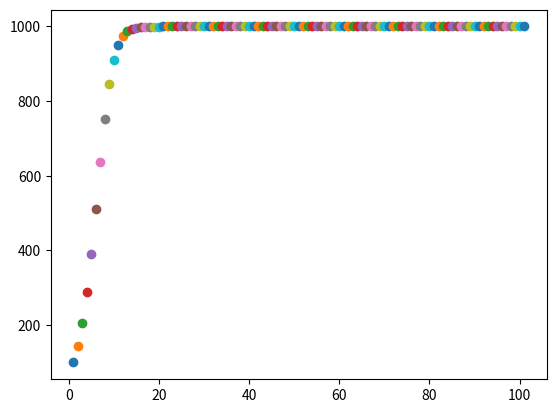

Here is the Python script that generated this plot:
# -*- coding: utf-8 -*-
"""
Population model

Created on Tue May 20 14:13:18 2014

[redacted]
"""
import numpy as np
import matplotlib.pyplot as plt

# Unconstrained growth
#   D y(n) = a * y(n)
#   y(n) = (1+a)**n * y(0)
unconstrained = lambda n, y0, a: (1+a)**n * y0


# calculate the growth rate
# y(n) = (1+a)**n * y(0)
# ln [y(n)/y(0)] = n*ln(1+a)
# a = (y(n)/y(0))**(1/n)-1
y0 = 100
y12 = 200
a = (2)**(1./12)-1
plt.plot(unconstrained(np.arange(0,20),y0,a)) 

# Constrained growth
# max_pop is the maximum population
# min_pop is the minimum population (probably zero)
# y0 is the initial population
# a is the parameter
# D y (n) = a * (y(n)-min_pop) * (max_pop-y(n)) / (M-m)**2
plt.close()
max_pop = 1000.
min_pop = 0.
y0 = 100.
a = .0005
constrained_update = lambda y, a, M, m = 0: y + a*(y-m)*(M-y)

def constrained_gen(y0,a,M,m=0,size=100):
    y = y0
    for i in range(size):
        yield y
        y = constrained_update(y,a,M,m)

    yield y
        
i = 0
for y in constrained_gen(y0,a,max_pop,min_pop):
    i+=1
    plt.plot(i,y,'o')
    
